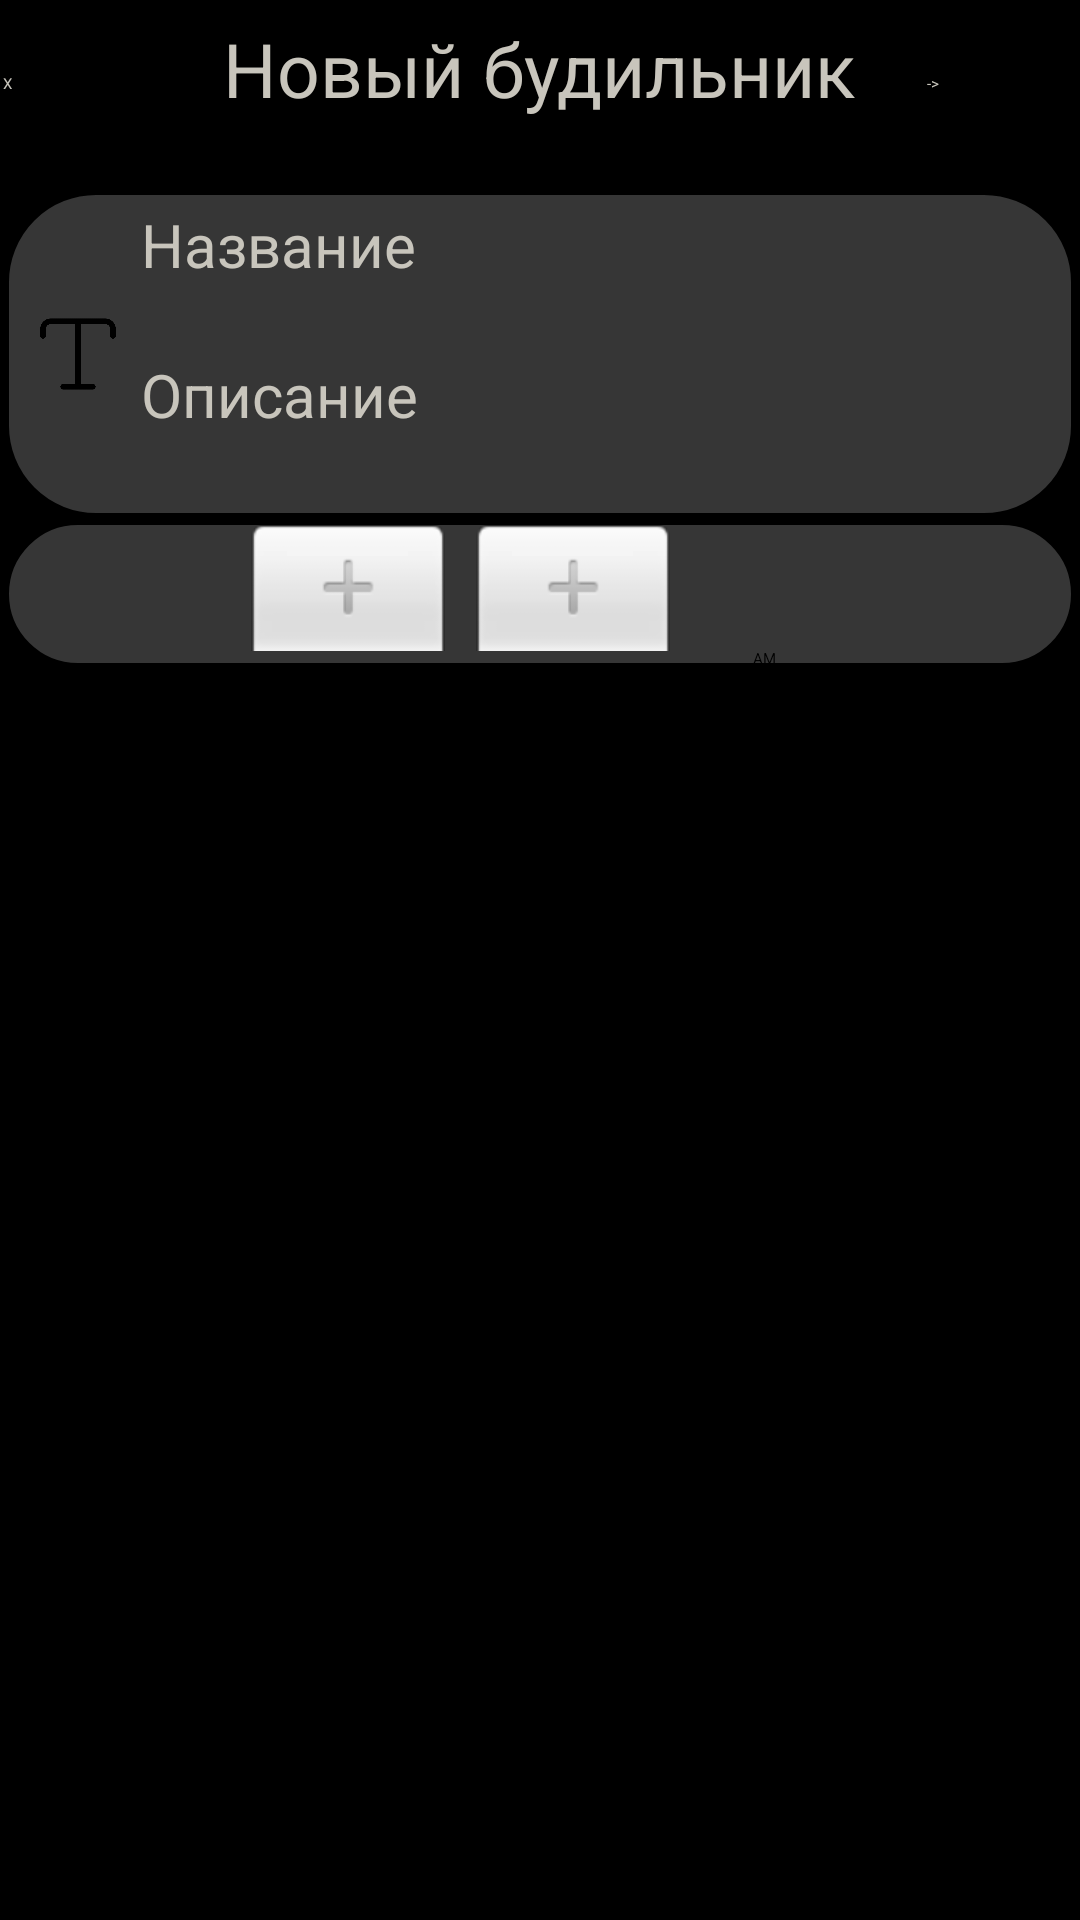

Write the Android layout XML for this screen, with the resource values it uses.
<!-- AndroidManifest.xml: application theme Theme.Lab6 -->
<!-- res/layout/activity_new_alarm.xml -->
<?xml version="1.0" encoding="utf-8"?>
<androidx.constraintlayout.widget.ConstraintLayout xmlns:android="http://schemas.android.com/apk/res/android"
    xmlns:app="http://schemas.android.com/apk/res-auto"
    xmlns:tools="http://schemas.android.com/tools"
    android:layout_width="match_parent"
    android:layout_height="match_parent"
    tools:context=".New_Alarm"
    android:background="@color/black">

    <LinearLayout
        android:id="@+id/linearLayout2"
        android:layout_width="0dp"
        android:layout_height="0dp"
        android:layout_marginStart="1dp"
        android:layout_marginTop="3dp"
        android:layout_marginEnd="1dp"
        android:layout_marginBottom="1dp"
        android:orientation="vertical"
        app:layout_constraintBottom_toBottomOf="parent"
        app:layout_constraintEnd_toEndOf="parent"
        app:layout_constraintStart_toStartOf="parent"
        app:layout_constraintTop_toTopOf="parent">

        <LinearLayout
            android:layout_width="match_parent"
            android:layout_height="wrap_content"
            android:orientation="horizontal">

            <androidx.appcompat.widget.AppCompatButton
                android:id="@+id/button3"
                android:minHeight="50dp"
                android:minWidth="50dp"
                android:layout_width="wrap_content"
                android:layout_height="wrap_content"
                android:onClick="Back"
                android:textAppearance="?android:textAppearanceLarge"
                android:background="@drawable/border_button"
                android:textColor="#C8C5BC"
                android:text="@string/X"/>

            <Space
                android:layout_width="wrap_content"
                android:layout_height="wrap_content"
                android:layout_weight="1" />

            <TextView
                android:id="@+id/textView7"
                android:layout_width="wrap_content"
                android:layout_height="wrap_content"
                android:layout_marginTop="3dp"
                android:text="@string/activity_new_alarm"
                android:textColor="#C8C5BC"
                android:textSize="25sp"/>

            <Space
                android:layout_width="wrap_content"
                android:layout_height="wrap_content"
                android:layout_weight="1" />

            <androidx.appcompat.widget.AppCompatButton
                android:id="@+id/button4"
                android:minHeight="50dp"
                android:minWidth="50dp"
                android:layout_width="wrap_content"
                android:layout_height="wrap_content"
                android:textAppearance="?android:textAppearanceLarge"
                android:background="@drawable/border_button"
                android:onClick="Add"
                android:textColor="#C8C5BC"
                android:text="@string/add"/>
        </LinearLayout>

        <LinearLayout
            android:layout_width="match_parent"
            android:layout_height="wrap_content"
            android:layout_marginTop="10dp"
            android:background="@drawable/border"
            android:orientation="horizontal"
            android:paddingHorizontal="10dp"
            android:paddingVertical="5dp">

            <ImageView
                android:layout_width="0dp"
                android:layout_height="match_parent"
                android:layout_gravity="center"
                android:layout_weight="0.1"
                android:contentDescription="@string/description_text"
                android:src="@drawable/text" />

            <Space
                android:layout_width="wrap_content"
                android:layout_height="wrap_content"
                android:layout_weight="0.02" />

            <LinearLayout
                android:layout_width="0dp"
                android:layout_height="wrap_content"
                android:orientation="vertical"
                android:layout_weight="1">

                <EditText
                    android:id="@+id/edit_name_alarm"
                    android:minHeight="50dp"
                    android:layout_width="match_parent"
                    android:layout_height="wrap_content"
                    android:inputType="text"
                    android:textColorHint="#C8C5BC"
                    android:textSize="20sp"
                    android:autofillHints=""
                    android:hint="@string/name" />

                <EditText
                    android:id="@+id/edit_description_alarm"
                    android:minHeight="50dp"
                    android:layout_width="match_parent"
                    android:layout_height="wrap_content"
                    android:inputType="text"
                    android:textColorHint="#C8C5BC"
                    android:textSize="20sp"
                    android:autofillHints=""
                    android:hint="Описание" />
            </LinearLayout>

        </LinearLayout>

        <TimePicker
            android:id="@+id/time_picker"
            android:layout_width="match_parent"
            android:layout_height="wrap_content"
            android:timePickerMode="spinner"
            android:numbersTextColor="#C8C5BC"
            android:background="@drawable/border"/>

    </LinearLayout>

</androidx.constraintlayout.widget.ConstraintLayout>
<!-- resources referenced by this layout -->
<resources>
  <!-- drawable border (drawable) -->
  <?xml version="1.0" encoding="utf-8"?>
  <selector xmlns:android="http://schemas.android.com/apk/res/android">
      <item>
          <shape android:shape="rectangle">
              <stroke android:color="#000" android:width="2dp" />
              <solid android:color="#363636"/>
              <corners android:radius="30dip" />
          </shape>
      </item>
  </selector>
  <!-- drawable border_button (drawable) -->
  <?xml version="1.0" encoding="utf-8"?>
  <selector xmlns:android="http://schemas.android.com/apk/res/android">
      <item>
          <shape android:shape="oval">
              <corners android:radius="30dip" />
          </shape>
      </item>
  </selector>
  <!-- drawable text: png bitmap (drawable, 4742 bytes) -->
  <string name="X">X</string>
  <string name="activity_new_alarm">Новый будильник</string>
  <string name="add">-&gt;</string>
  <string name="description_text">icon_text</string>
  <string name="name">Название</string>
  <!-- not gathered from this repository: default colours our renderer supplied (Android Studio template values) -->
  <color name="black">#FF000000</color>
</resources>
